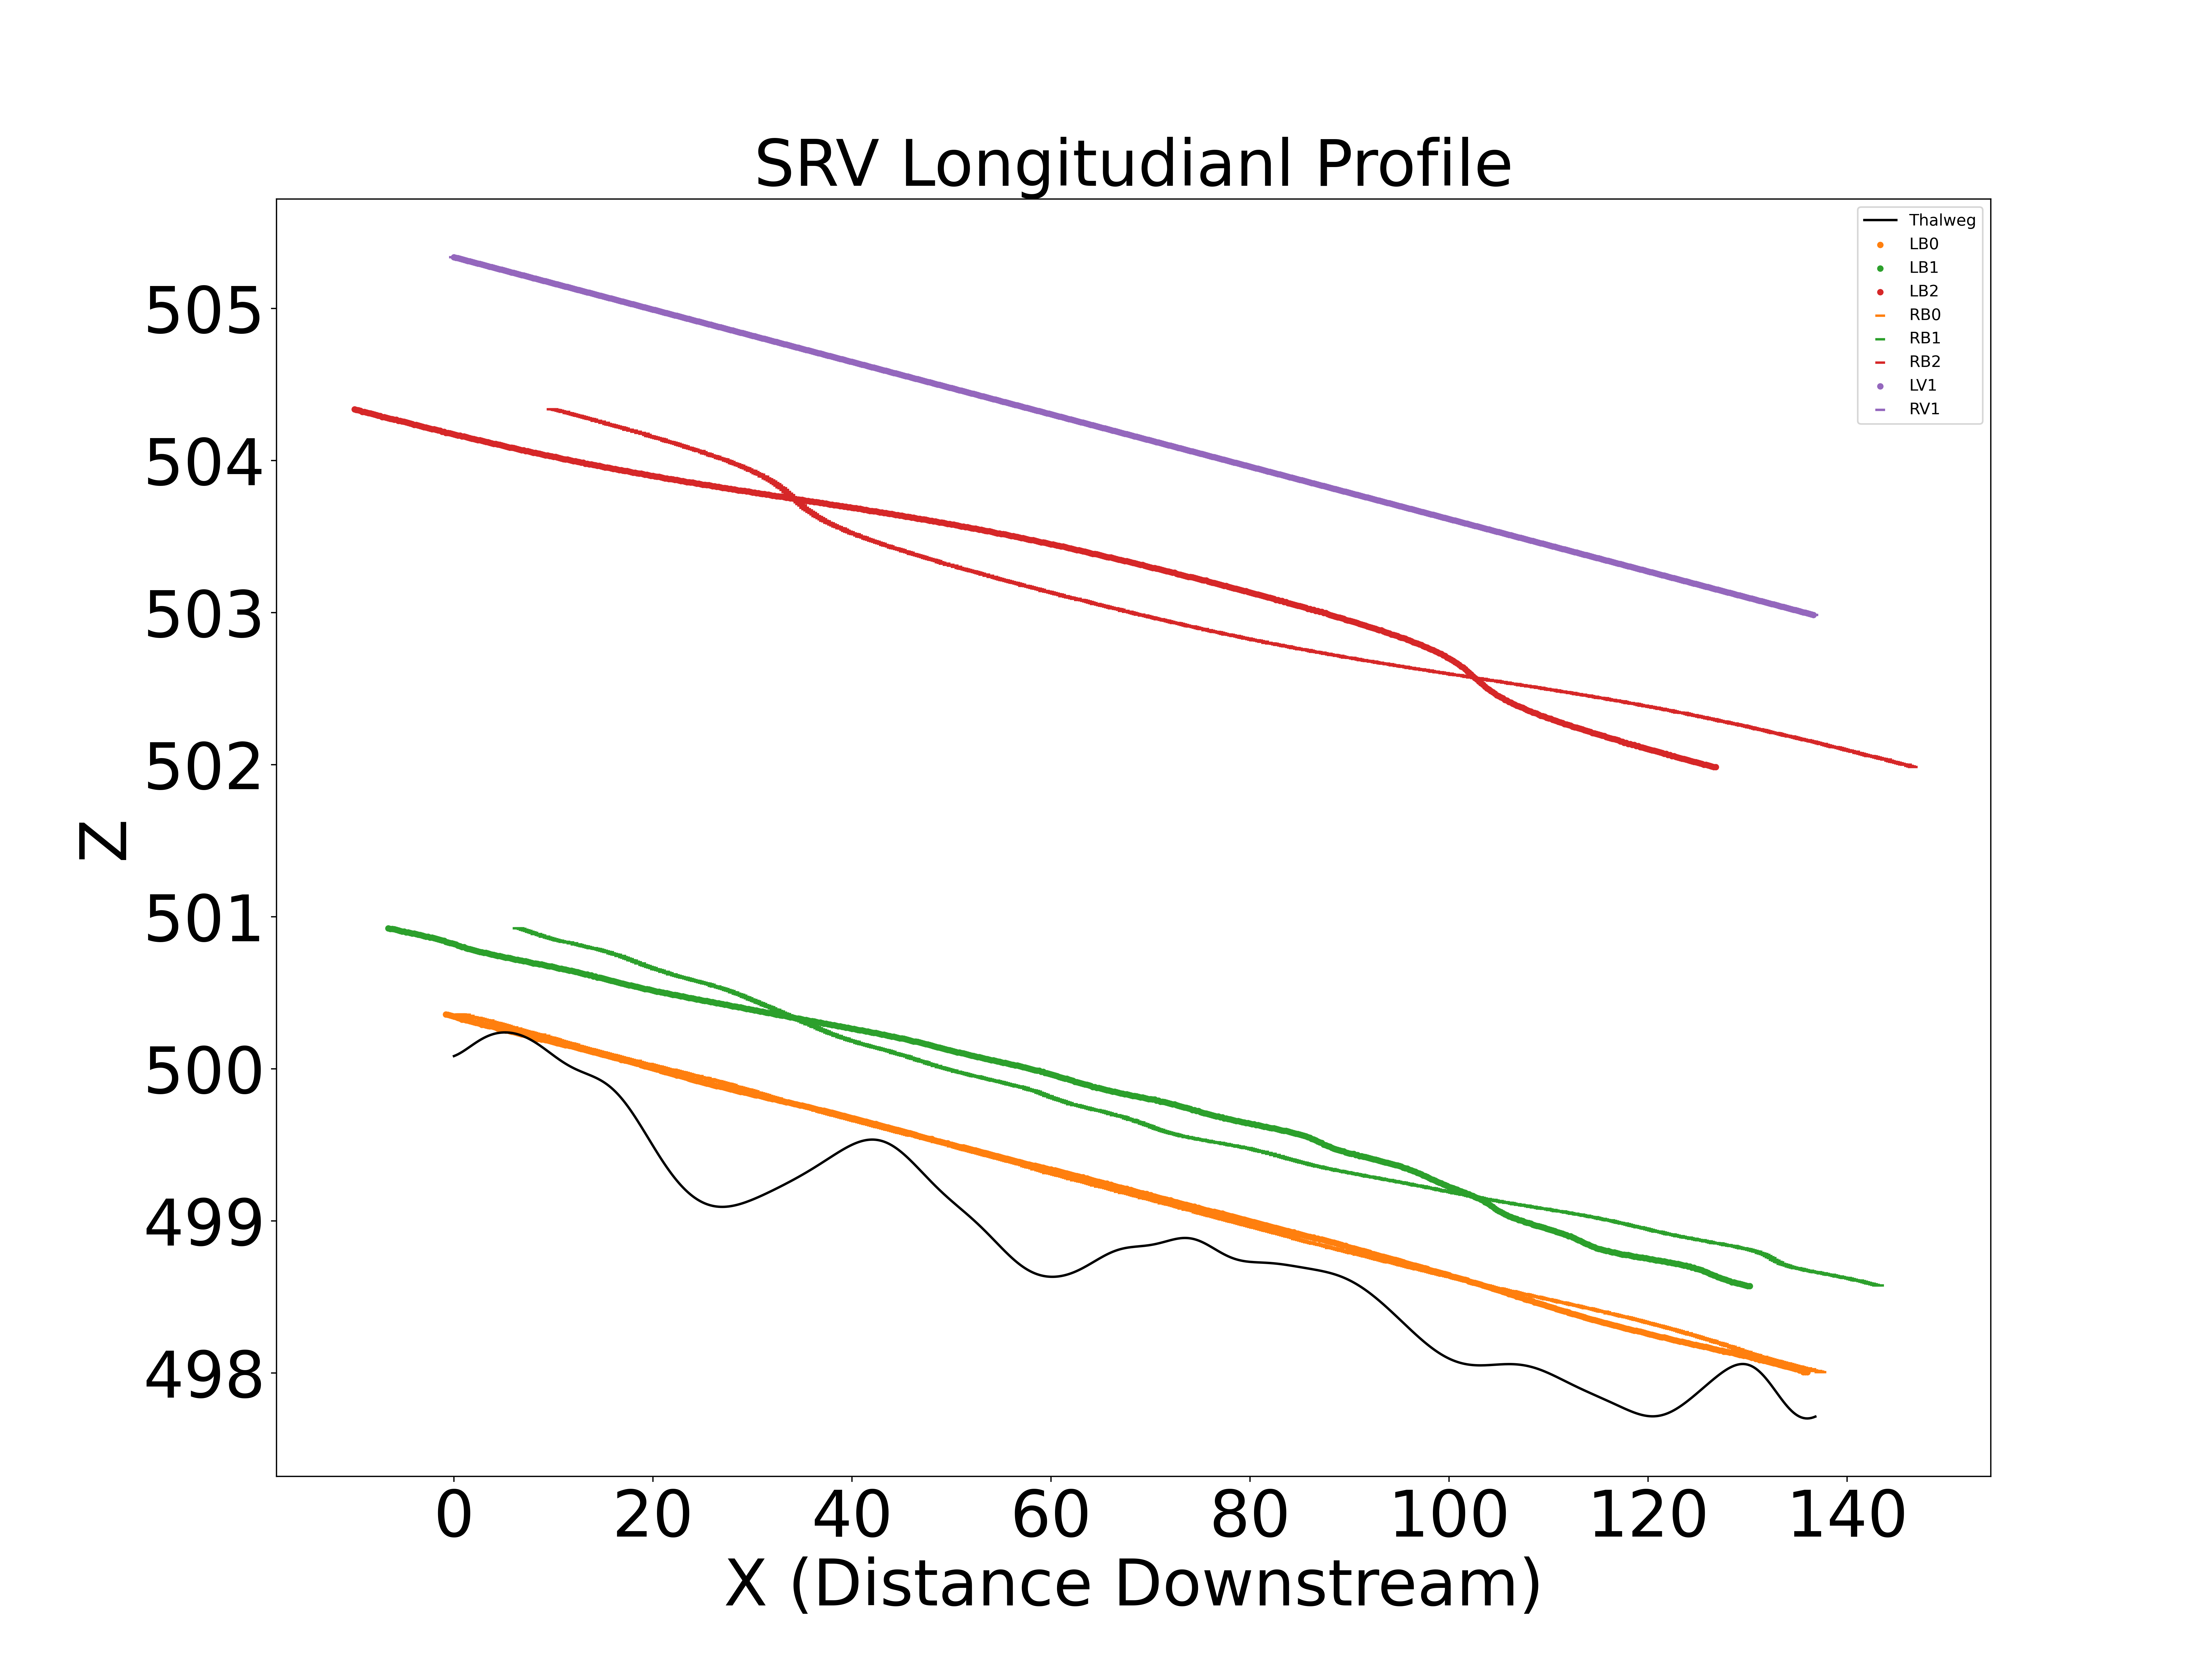

The file beside this chart, header and first rows:
X, Z
0.0, 500.1
0.2, 500.1
0.4, 500.1
0.6, 500.1
0.8, 500.1
1.0, 500.1
1.2, 500.1
1.4, 500.1
1.6, 500.1
1.8, 500.2
2.0, 500.2
2.2, 500.2
2.4, 500.2
2.6, 500.2
2.8, 500.2
3.0, 500.2
3.2, 500.2
3.4, 500.2
3.6, 500.2
3.8, 500.2
4.0, 500.2
4.2, 500.2
4.4, 500.2
4.6, 500.2
4.8, 500.2
5.0, 500.2
5.2, 500.2
5.4, 500.2
5.6, 500.2
5.8, 500.2
6.0, 500.2
6.2, 500.2
6.4, 500.2
6.6, 500.2
6.8, 500.2
7.0, 500.2
7.2, 500.2
7.4, 500.2
7.6, 500.2
7.8, 500.2
8.0, 500.2
8.2, 500.2
8.4, 500.2
8.6, 500.2
8.8, 500.1
9.0, 500.1
9.2, 500.1
9.4, 500.1
9.6, 500.1
9.8, 500.1
10.0, 500.1
10.2, 500.1
10.4, 500.1
10.6, 500.1
10.8, 500.1
11.0, 500
11.2, 500
11.4, 500
11.6, 500
11.8, 500
... 6,300 more rows
